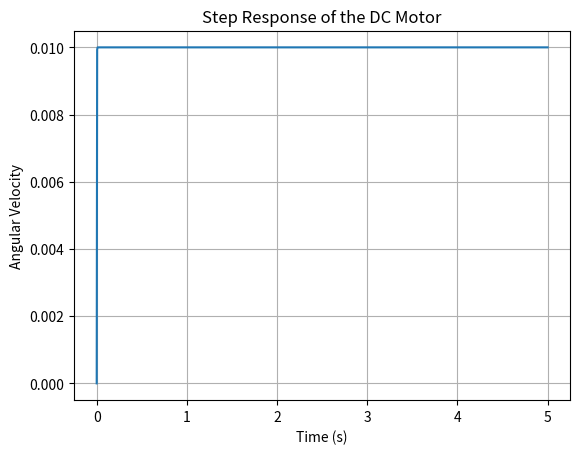

Here is the Python script that generated this plot: (Note: this script raises an exception after producing the figure.)
import numpy as np
import matplotlib.pyplot as plt
from scipy import signal

#commit
class PWT:
    """A PWT (Power Train) object.

    This class will create a Power Train digital twin with the battery, power conversor, motor and controller elements provided.

    Parameters AINDA A ALTERAR, ISSO É UM EXEMPLO
    ----------
    bat_type : string
    String descevendo modelo usado para a bateria. No momento temos implementado:
    disk_elements : list
    List with the disk elements.
    bearing_elements : list
    List with the bearing elements.
    automeshing : boolean
    Set it True to use the automeshing method. Default is False.
    If automeshing is True, the previous shaft_elements parameter is now defined by:
    shaft_elements : list
    List with the length, inner and outter diameter and material of each element, as follows:
    [[length, inner, outter, material],[length, inner, outter, material],...]
    For the other parameters please check the respective bearing and disk classes for more information.
    **kwargs : dict, optional
    If automeshing is True, these parameters needs to be informed.
    The possible arguments are:
    alpha : float
    Proportional damping coefficient, associated to the element Mass matrix
    beta : float
    Proportional damping coefficient, associated to the element Stiffness matrix

    Returns
    -------
    A rotor object.

    Attributes
    ----------
    MM : array
    Global mass matrix.
    KK : array
    Global stiffness matrix.
    CCgyros: array
    Global gyroscopic matrix.
    CCtotal: array
    Global damping matrix

    Examples
    --------
    >>> import lmest_rotor as lm
    >>> rotor = lm.rotor_example()
    >>> rotor.MM
    array(30x30)
    """

    def __init__(self, bat_type, bat_Idis, bat_Ich, bat_t, bat_Es, bat_K, bat_Q, bat_A, bat_B, bat_Iast, bat_R,
    cnv_input_voltage, cnv_output_voltage, cnv_efficiency, 
    mot_type, mot_K, mot_T, 
    time=None):
    # time):
        model = input('Select model: S for Shepherd or R for Rint: ').strip().upper()
        if bat_type == 'S':
            self.bat_type = 'Modified Shepherd'
        elif bat_type == 'R':
            self.bat_type = 'Rint model'
        else:
            self.bat_type = bat_type 
        self.bat_Idis = bat_Idis # Idis is the current discharge
        self.bat_Ich = bat_Ich # Ich is the current charge
        self.bat_t = bat_t # Depicts the sampling time
        self.bat_Es = bat_Es # Es represents the open-circuit voltage
        self.bat_K = bat_K # K indicates the change in polarization resistance factor in (mΩ A/h)
        self.bat_Q = bat_Q # Q: is the battery nominal capacity (Ah)
        self.bat_A = bat_A # A: voltage factor
        self.bat_B = bat_B # B: capacity factor.
        self.bat_Iast = bat_Iast # depicts the filtered current
        self.bat_R = bat_R # R is the internal resistance 
        self.cnv_input_voltage = cnv_input_voltage # in V
        self.cnv_output_voltage = cnv_output_voltage # in V
        self.cnv_efficiency = cnv_efficiency # in %
        self.mot_type = mot_type # Types = DC, Triphase, XXX, XXX
        self.mot_K = mot_K # Motor gain
        self.mot_T = mot_T # Time constant
        self.mot_numerator = [mot_K]
        self.mot_denominator = [mot_T, 1] 
        self.mot_tf = signal.TransferFunction(self.mot_numerator, self.mot_denominator) # Usado na função de exemplo

    #Podemos entrar com a variável time, ou utilizar valores da capacidade/corrente da bateria.
        if time == None:
            self.time = self.bat_capacity / self.bat_current #A*h/A = h
        else:
            self.time = time #Talvez esse seja a única versão "correta"

    def PWT(self, ):
        """Description.

    Detailed description.

    Returns
    -------
    Bat : variable type
    Description.

    Examples
    --------
    >>> example
    """


    def Battery(self):
        """Description.

        Detailed description.

        Returns
        -------
        Bat : variable type
        Description.

        Examples
        --------
        >>> example
        """
        if self.bat_type == 'Modified Shepherd':
            V_dis = self.bat_Es - self.bat_R * self.bat_Idis - self.bat_K * (self.bat_Q / (self.bat_Q - (self.bat_Idis * self.bat_t))) * ((self.bat_Idis * self.bat_t) + self.bat_Iast) + self.bat_A  * np.exp(- self.bat_B * self.bat_Idis * self.bat_t) 
            V_ch = self.bat_Es - self.bat_R * self.bat_Ich - self.bat_K * (self.bat_Q / ( (self.bat_Ich * self.bat_t) - 0.1*self.bat_Q )) * self.bat_Iast - self.bat_K*(((self.bat_Q)/(self.bat_Q-(self.bat_Ich*self.bat_t))) * (self.bat_Ich* self.bat_t)) + self.bat_A  * np.exp(- self.bat_B * self.bat_Ich * self.bat_t)
        elif self.bat_type == 'Rint model':
            V_dis = self.bat_Es - self.bat_R * self.bat_Idis 
            V_ch =  self.bat_Es - self.bat_R * self.bat_Ich 
        return V_dis, V_ch



    def Conversor(self, discharge_energy):
        """Description.

        Detailed description.

        Returns
        -------
        Bat : variable type
        Description.

        Examples
        --------
        >>> example
        """
        input_power = discharge_energy / self.cnv_efficiency
        cnv_input_current = input_power / self.cnv_input_voltage
        cnv_output_current = discharge_energy / self.cnv_output_voltage
        return cnv_input_current, cnv_output_current



    # def Motor(self, input_signal): Original
    def Motor(self):
        """Description.

        Detailed description.

        Returns
        -------
        Bat : variable type
        Description.

        Examples
        --------
        >>> example
        """


        time, response = signal.step(self.mot_tf, T = np.linspace(0,self.time,10000), X0=0.0)
        return time, response



    def Controller(self):
        """Description.

        Detailed description.

        Returns
        -------
        Bat : variable type
        Description.

        Examples
        --------
        >>> example
        """

        #return Cont
    
def example():
    # Motor parameters
    K = 1.0 # Motor gain
    T = 0.1 # Time constant

    # Create the DC motor model
    mot_tf = signal.TransferFunction([K], [T, 100])

    # Time vector for simulation
    t = np.linspace(0, 5, 1000)

    # Input voltage (step input)
    u = np.ones_like(t)

    # Simulate the motor response to the input
    time, response = signal.step(mot_tf, T=t)

    # Plot the step response of the motor
    plt.figure()
    plt.plot(time, response)
    plt.xlabel('Time (s)')
    plt.ylabel('Angular Velocity')
    plt.title('Step Response of the DC Motor')
    plt.grid(True)
    plt.show()
    powertrain = PWT(bat_capacity = 10, 
    bat_voltage = 2, 
    bat_current = 1, 
    bat_p_stacks = 1, 
    bat_s_stacks = 1, 
    cnv_input_voltage = 1, 
    cnv_output_voltage = 1, 
    cnv_efficiency = 1, 
    mot_type = "ACREDITO SER UMA STRING", #Tipo do motor, DC/Triphase/Etc (Corrente Direta/Trifásico)
    mot_K = 20, # Velocidade Angular do Motor 
    mot_T = 10) # Constante de tempo

    tempo_motor = powertrain.Motor()[0]
    resposta_motor = powertrain.Motor()[1]

    plt.figure()
    plt.plot(tempo_motor, resposta_motor)
    plt.xlabel('Time (s)')
    plt.ylabel('Angular Velocity')
    plt.title('Step Response of the DC Motor')
    plt.grid(True)
    plt.show()

example()
